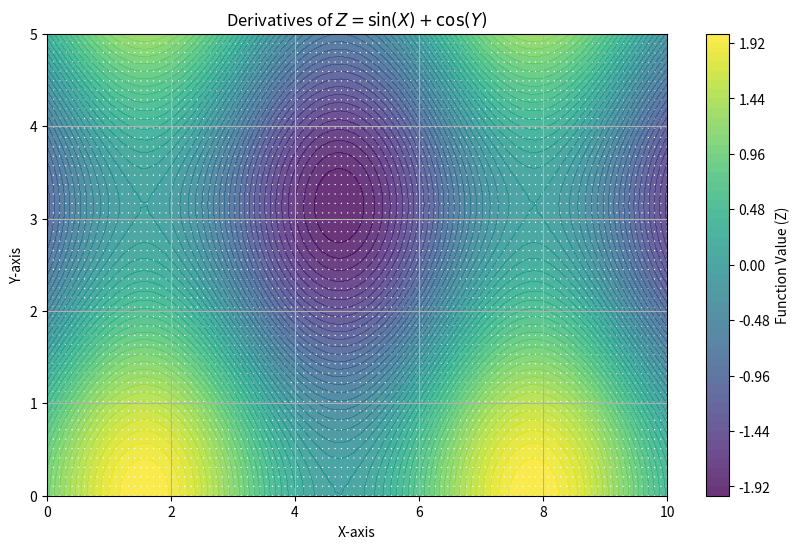

Recreate this plot in Python.
import numpy as np
import matplotlib.pyplot as plt

# Define the grid and the function
x = np.linspace(0, 10, 100)
y = np.linspace(0, 5, 50)
X, Y = np.meshgrid(x, y)
Z = np.sin(X) + np.cos(Y)

# Compute the derivatives
# dZ_dx, dZ_dy = np.gradient(Z, x, y)  # Compute gradient with respect to x and y
dZ_dx, dZ_dy = np.gradient(Z, axis=0), np.gradient(Z, axis=1)

# Plot the function and derivatives using quiver
plt.figure(figsize=(10, 6))

# Contour plot of the original function
plt.contourf(X, Y, Z, levels=50, cmap='viridis', alpha=0.8)
plt.colorbar(label='Function Value (Z)')

# Quiver plot for derivatives
plt.quiver(X, Y, dZ_dx, dZ_dy, color='white', scale=50, headwidth=3)

# Add labels and title
plt.xlabel('X-axis')
plt.ylabel('Y-axis')
plt.title('Derivatives of $Z = \sin(X) + \cos(Y)$')
plt.grid(True)
plt.show()
